Run: headless pygame with SDL's dummy video driver; simulated clock (each Clock.tick advances the game by its frame time, no real sleeping); random seed 0; keys injected as events and as key.get_pressed() state; no mouse input.
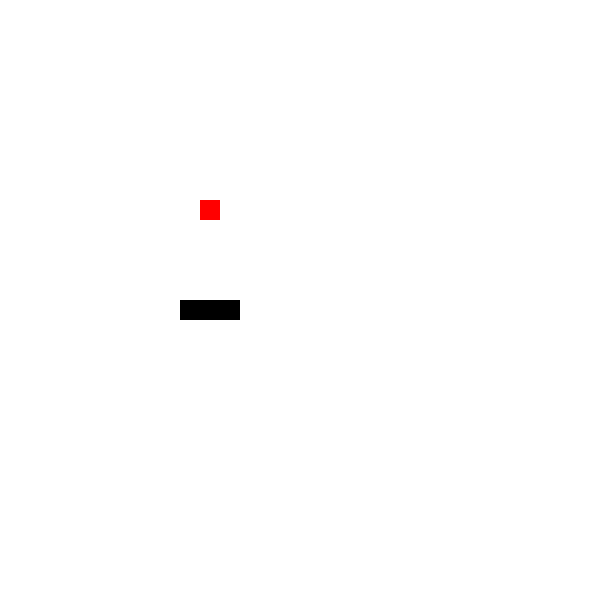
Frame 1 of 4 · flips 1–60 · no input
Frame 2 of 4 · flips 61–180 · tapped SPACE, RETURN · held RIGHT (→), D · screen unchanged from frame 1, image omitted
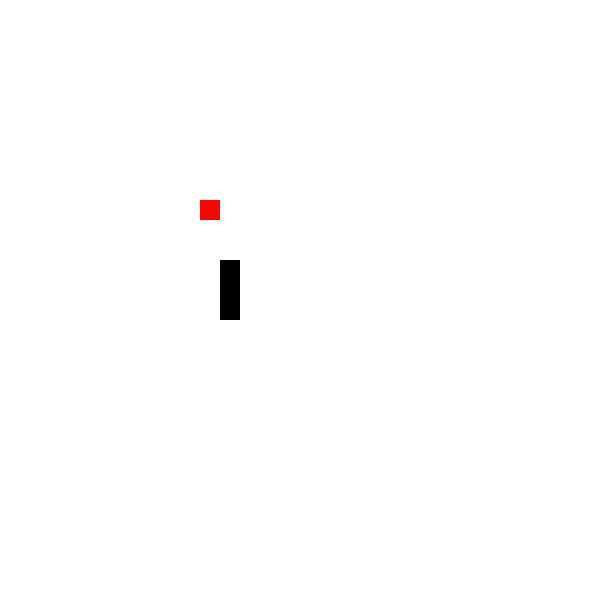
Frame 3 of 4 · flips 181–300 · held DOWN (↓), S
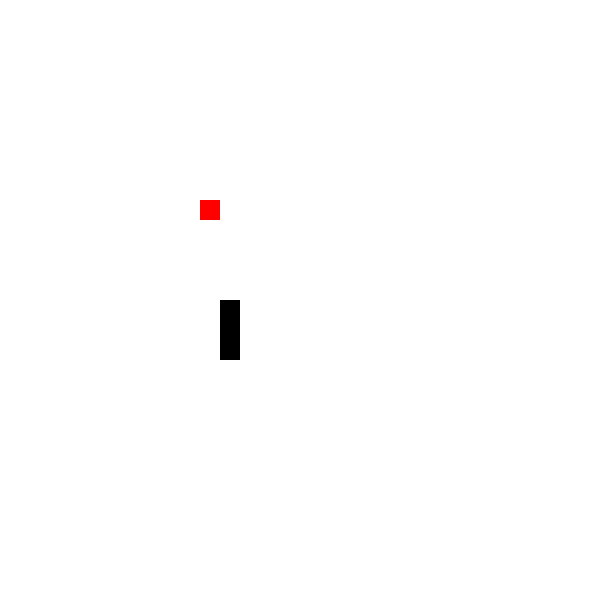
Frame 4 of 4 · flips 301–420 · held LEFT (←), A, UP (↑), W

The pygame program that drew these frames:

import pygame as pg
from random import randint

W, H = 20, 20
X, Y = 30, 30
BACKGROUND_COLOR = (255, 255, 255)
SNAKE_COLOR = (0, 0, 0)
FRUIT_COLOR = (255, 0, 0)

DIRECTIONS = {
    'DOWN': (0, 1),
    'UP': (0, -1),
    'RIGHT': (1, 0),
    'LEFT': (-1, 0),
}

DIRECTION = DIRECTIONS['RIGHT']

snake = [
    (10, 15),
    (11, 15),
    (12, 15),
]

FRUIT = (10, 10)


pg.init()
screen = pg.display.set_mode((X*W, Y*H))
clock = pg.time.Clock()


def draw_game(snake, fruit):
    screen.fill(BACKGROUND_COLOR)
    for (x, y) in snake:
        rect = pg.Rect(x*W, y*H, W, H)
        pg.draw.rect(screen, SNAKE_COLOR, rect)
    x, y = fruit
    rect = pg.Rect(x*W, y*H, W, H)
    pg.draw.rect(screen, FRUIT_COLOR, rect)
    pg.display.update()


def move_snake(snake, direction):
    global FRUIT
    # the new first piece is based on the current first piece
    head = snake[-1]
    # compute it
    x, y = head
    dx, dy = direction
    new_head = ((x+dx) % X, (y+dy) % Y)
    if new_head == FRUIT:
        snake.append(FRUIT)
        FRUIT = (randint(0, X), randint(0, Y))
    else:
        # the last item in snake just vanishes
        _tail = snake.pop(0)
        # insert as the new head
        snake.append(new_head)

running = True
while running:

    draw_game(snake, FRUIT)

    # on itère sur tous les évênements qui ont eu lieu depuis le précédent appel
    # ici donc tous les évènements survenus durant la seconde précédente
    for event in pg.event.get():
        #print(f"{event=}")
        # chaque évênement à un type qui décrit la nature de l'évênement
        # un type de pg.QUIT signifie que l'on a cliqué sur la "croix" de la fenêtre
        if event.type == pg.QUIT:
            running = False
        # un type de pg.KEYDOWN signifie que l'on a appuyé une touche du clavier
        elif event.type == pg.KEYDOWN:
            if event.key == pg.K_DOWN:
                DIRECTION = DIRECTIONS['DOWN']
            elif event.key == pg.K_UP:
                DIRECTION = DIRECTIONS['UP']
            elif event.key == pg.K_RIGHT:
                DIRECTION = DIRECTIONS['RIGHT']
            elif event.key == pg.K_LEFT:
                DIRECTION = DIRECTIONS['LEFT']
            # si la touche est "Q" on veut quitter le programme
            elif event.key == pg.K_q:
                running = False
    move_snake(snake, DIRECTION)

    clock.tick(4)

# Enfin on rajoute un appel à pg.quit()
# Cet appel va permettre à Pygame de "bien s'éteindre" et éviter des bugs sous Windows
pg.quit()
